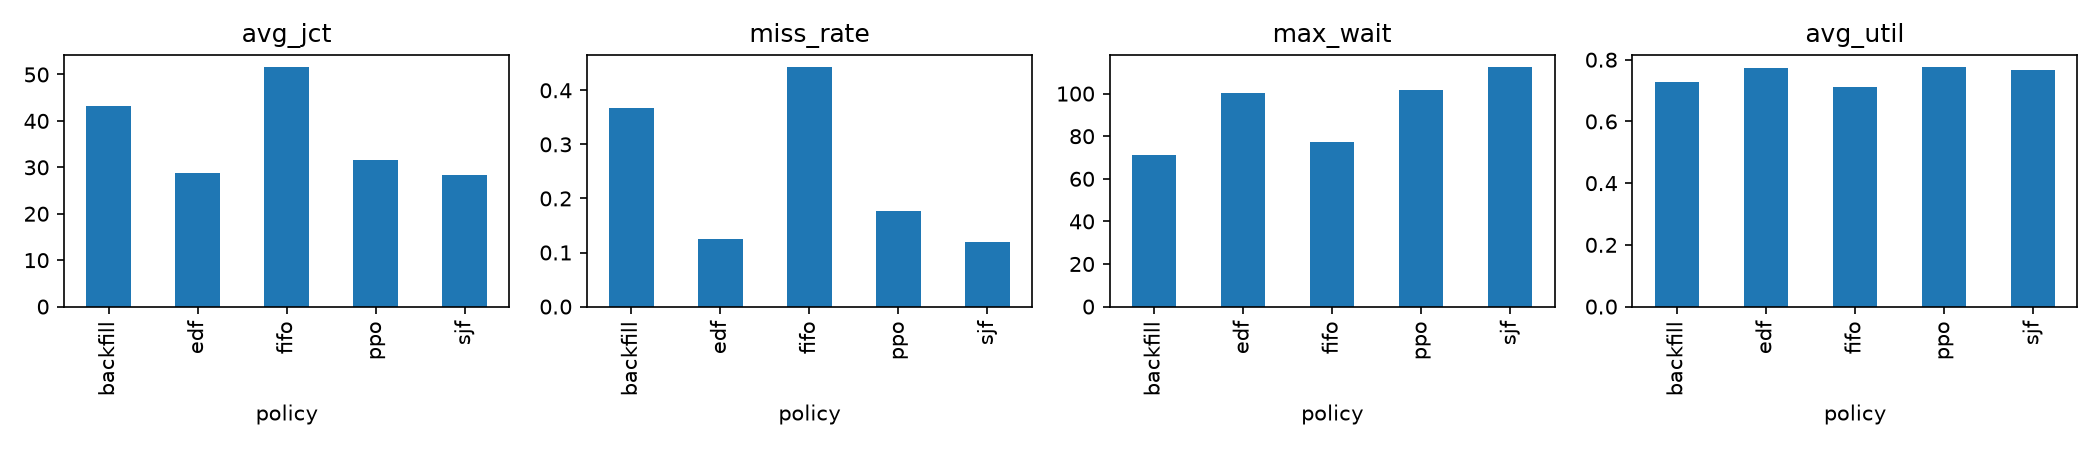

The data file committed next to this chart (first rows):
policy, seed, jobs_done, jobs_total, avg_jct, miss_rate, max_wait, avg_util, makespan, r_idle, r_starve, r_wait, r_late, r_miss
fifo, 0, 60, 60, 36.4, 0.4, 48, 0.6802, 196, -0.6656, -2.49, -24.22, -9.98, -36.0
fifo, 1, 60, 60, 61.3, 0.5667, 98, 0.8115, 258, -1.069, -9.86, -47.9, -24.76, -51.0
fifo, 2, 60, 60, 65.0, 0.5833, 94, 0.7403, 225, -1.25, -14.81, -54.8, -31.46, -52.5
fifo, 3, 60, 60, 24.17, 0.15, 23, 0.6663, 195, -0.5719, 0.0, -7.62, -1.3, -13.5
fifo, 4, 60, 60, 49.12, 0.4, 84, 0.6126, 273, -0.6688, -8.85, -37.16, -20.22, -36.0
fifo, 5, 60, 60, 79.32, 0.6167, 115, 0.7123, 242, -1.309, -22.62, -71.72, -47.14, -55.5
fifo, 6, 60, 60, 19.83, 0.1833, 32, 0.5312, 218, -0.7625, -0.01, -7.42, -1.76, -16.5
fifo, 7, 60, 60, 84.63, 0.5667, 136, 0.6705, 335, -1.975, -22.54, -71.76, -42.96, -51.0
fifo, 8, 60, 60, 43.42, 0.3333, 64, 0.6219, 278, -0.8438, -3.62, -27.24, -10.06, -30.0
fifo, 9, 60, 60, 44.15, 0.4333, 75, 0.7206, 223, -1.222, -5.78, -32.68, -16.7, -39.0
fifo, 10, 60, 60, 61.25, 0.6833, 88, 0.8345, 230, -1.316, -8.03, -46.96, -22.06, -61.5
fifo, 11, 60, 60, 52.05, 0.6667, 64, 0.8306, 180, -0.4125, -7.67, -43.26, -23.28, -60.0
fifo, 12, 60, 60, 94.78, 0.4667, 204, 0.7611, 338, -2.841, -32.83, -86.02, -62.12, -42.0
fifo, 13, 60, 60, 21.58, 0.1833, 27, 0.6833, 162, -0.2594, 0.0, -8.34, -2.24, -16.5
fifo, 14, 60, 60, 50.52, 0.5333, 64, 0.7613, 221, -0.9313, -4.14, -35.66, -15.68, -48.0
fifo, 15, 60, 60, 42.75, 0.4167, 44, 0.6568, 242, -0.7, -1.56, -27.34, -10.56, -37.5
fifo, 16, 60, 60, 25.88, 0.2333, 24, 0.8096, 171, -0.7156, 0.0, -11.06, -2.12, -21.0
fifo, 17, 60, 60, 34.32, 0.4167, 47, 0.6988, 237, -0.6281, -0.73, -20.56, -5.72, -37.5
fifo, 18, 60, 60, 72.37, 0.6167, 101, 0.7891, 230, -1.328, -17.31, -64.48, -40.84, -55.5
fifo, 19, 60, 60, 37.33, 0.4167, 68, 0.7109, 222, -0.8719, -1.96, -24.62, -11.7, -37.5
fifo, 20, 60, 60, 48.42, 0.3833, 93, 0.8047, 232, -0.8031, -8.8, -35.78, -19.1, -34.5
fifo, 21, 60, 60, 91.73, 0.5833, 157, 0.6879, 351, -2.356, -28.37, -84.76, -53.52, -52.5
fifo, 22, 60, 60, 26.02, 0.1667, 33, 0.5406, 248, -0.4625, -0.04, -9.86, -2.4, -15.0
fifo, 23, 60, 60, 67.87, 0.5667, 70, 0.6747, 294, -1.263, -11.81, -53.84, -27.46, -51.0
fifo, 24, 60, 60, 53.5, 0.5167, 71, 0.6515, 222, -0.9719, -6.03, -39.82, -21.3, -46.5
fifo, 25, 60, 60, 32.58, 0.3, 57, 0.7441, 201, -0.6594, -2.29, -16.54, -7.22, -27.0
fifo, 26, 60, 60, 89.73, 0.65, 111, 0.7885, 255, -1.772, -26.85, -82.98, -54.1, -58.5
fifo, 27, 60, 60, 61.43, 0.4667, 117, 0.8, 261, -1.1, -13.52, -48.84, -30.32, -42.0
fifo, 28, 60, 60, 28.92, 0.2167, 58, 0.6996, 202, -0.3687, -1.88, -15.02, -6.14, -19.5
fifo, 29, 60, 60, 51.25, 0.6, 54, 0.6526, 217, -0.9094, -4.27, -38.96, -18.34, -54.0
sjf, 0, 60, 60, 21.78, 0.08333, 92, 0.7575, 176, 0.0, -1.5, -6.68, -3.7, -7.5
sjf, 1, 60, 60, 31.28, 0.08333, 139, 0.7559, 277, 0.0, -3.13, -11.88, -5.22, -7.5
sjf, 2, 60, 60, 30.57, 0.15, 133, 0.8008, 208, 0.0, -2.75, -13.48, -3.38, -13.5
sjf, 3, 60, 60, 20.82, 0.06667, 41, 0.6768, 192, 0.0, -0.1, -3.6, -1.36, -6.0
sjf, 4, 60, 60, 30.13, 0.2, 124, 0.7117, 235, 0.0, -3.19, -14.38, -6.42, -18.0
sjf, 5, 60, 60, 38.92, 0.2667, 128, 0.8576, 201, 0.0, -4.41, -23.24, -11.92, -24.0
sjf, 6, 60, 60, 16.57, 0.08333, 37, 0.5463, 212, 0.0, -0.08, -3.5, -1.1, -7.5
sjf, 7, 60, 60, 43.22, 0.1667, 200, 0.8022, 280, 0.0, -6.51, -22.06, -12.4, -15.0
sjf, 8, 60, 60, 27.53, 0.08333, 91, 0.7649, 226, 0.0, -1.69, -8.18, -3.16, -7.5
sjf, 9, 60, 60, 23.18, 0.08333, 90, 0.7238, 222, 0.0, -1.38, -7.52, -2.8, -7.5
sjf, 10, 60, 60, 37.97, 0.1167, 156, 0.8804, 218, 0.0, -5.49, -19.02, -10.52, -10.5
sjf, 11, 60, 60, 23.2, 0.06667, 112, 0.7706, 194, 0.0, -1.3, -8.64, -2.92, -6.0
sjf, 12, 60, 60, 34.78, 0.1167, 129, 0.9058, 284, 0.0, -4.2, -14.02, -6.96, -10.5
sjf, 13, 60, 60, 17.42, 0.06667, 43, 0.7095, 156, 0.0, -0.12, -3.34, -0.32, -6.0
sjf, 14, 60, 60, 30.32, 0.1333, 137, 0.7974, 211, 0.0, -2.01, -11.42, -4.44, -12.0
sjf, 15, 60, 60, 31.08, 0.1333, 149, 0.7497, 212, 0.0, -3.42, -13.34, -7.9, -12.0
sjf, 16, 60, 60, 20.08, 0.06667, 35, 0.8652, 160, 0.0, -0.04, -4.1, -0.74, -6.0
sjf, 17, 60, 60, 21.73, 0.06667, 77, 0.7739, 214, 0.0, -0.52, -5.46, -0.36, -6.0
sjf, 18, 60, 60, 33.48, 0.2167, 126, 0.8481, 214, 0.0, -4.38, -17.82, -8.84, -19.5
sjf, 19, 60, 60, 21.98, 0.05, 52, 0.793, 199, 0.0, -0.44, -6.2, -0.8, -4.5
sjf, 20, 60, 60, 28.7, 0.1333, 122, 0.7877, 237, 0.0, -2.85, -12.12, -4.22, -12.0
sjf, 21, 60, 60, 36.95, 0.15, 226, 0.7592, 318, 0.0, -5.26, -19.02, -9.82, -13.5
sjf, 22, 60, 60, 20.7, 0.05, 81, 0.5517, 243, 0.0, -0.5, -3.48, -0.88, -4.5
sjf, 23, 60, 60, 37.58, 0.15, 188, 0.7543, 263, 0.0, -5.3, -17.5, -10.92, -13.5
sjf, 24, 60, 60, 32.8, 0.2167, 127, 0.786, 184, 0.0, -3, -14.98, -8.82, -19.5
sjf, 25, 60, 60, 24.28, 0.1333, 78, 0.7516, 199, 0.0, -0.71, -6.58, -2.12, -12.0
sjf, 26, 60, 60, 34.95, 0.1167, 148, 0.753, 267, 0.0, -4.51, -17.24, -8.6, -10.5
sjf, 27, 60, 60, 33.13, 0.15, 126, 0.7538, 277, 0.0, -3.51, -14.88, -6.6, -13.5
sjf, 28, 60, 60, 20.22, 0.06667, 57, 0.7984, 177, 0.0, -0.31, -4.58, -0.66, -6.0
sjf, 29, 60, 60, 27.33, 0.1333, 138, 0.7868, 180, 0.0, -2.36, -10.26, -5.88, -12.0
... 90 more rows
